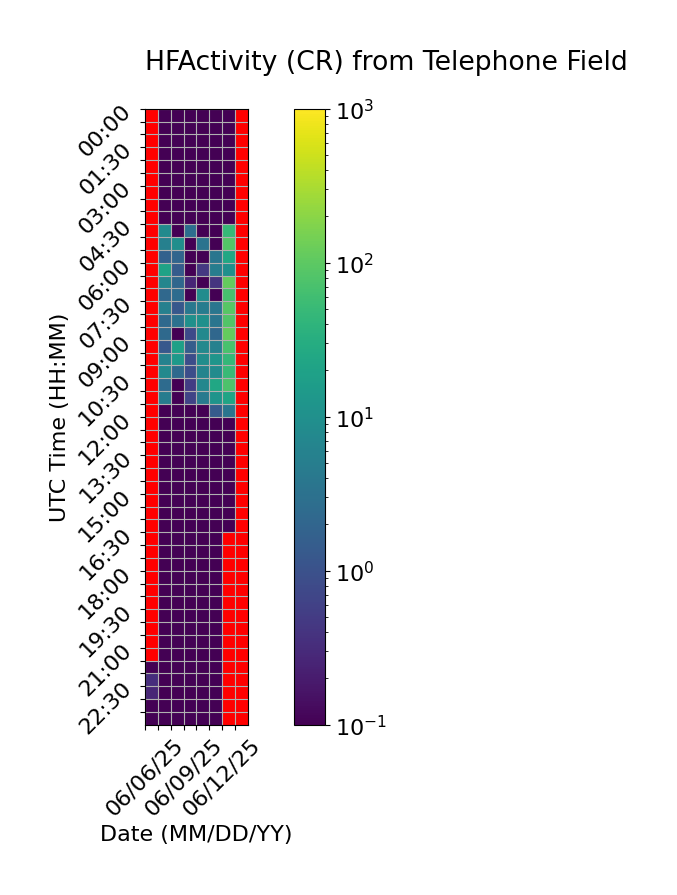

The file beside this chart, header and first rows:
Time (UTC), 06/06/25, 06/07/25, 06/08/25, 06/09/25, 06/10/25, 06/11/25, 06/12/25, 06/13/25
00:00, , 0.0, 0.0, 0.0, 0.0, 0.0, 0.0, 
00:30, , 0.0, 0.0, 0.0, 0.0, 0.0, 0.0, 
01:00, , 0.0, 0.0, 0.0, 0.0, 0.0, 0.0, 
01:30, , 0.0, 0.0, 0.0, 0.0, 0.0, 0.0, 
02:00, , 0.0, 0.0, 0.0, 0.0, 0.0, 0.0, 
02:30, , 0.0, 0.0, 0.0, 0.0, 0.0, 0.0, 
03:00, , 0.0, 0.0, 0.0, 0.0, 0.0, 0.0, 
03:30, , 0.0, 0.0, 0.0, 0.0, 0.0, 0.0, 
04:00, , 0.0, 0.0, 0.0, 0.0, 0.0, 0.0, 
04:30, , 8.333, 0.0, 2.8, 0.0, 0.0, 47.0, 
05:00, , 5.533, 9.333, 0.0, 3.333, 0.0, 84.87, 
05:30, , 1.733, 2.0, 0.0, 0.0, 3.733, 24.73, 
06:00, , 20.27, 1.467, 0.0, 0.4667, 5.0, 10.13, 
06:30, , 6.933, 2.133, 0.2667, 0.0, 0.4, 113.5, 
07:00, , 2.267, 2.6, 0.0, 8.667, 0.06667, 67.47, 
07:30, , 5.467, 1.267, 4.0, 4.8, 3.667, 91.53, 
08:00, , 2.333, 3.133, 10.2, 10.07, 3.533, 80.8, 
08:30, , 2.333, 0.0, 0.8, 8.0, 2.133, 114.3, 
09:00, , 1.267, 18.47, 1.533, 7.667, 5.667, 71.13, 
09:30, , 5.867, 13.87, 0.8667, 9.267, 12.27, 45.73, 
10:00, , 7.667, 2.333, 0.8667, 6.333, 8.533, 51.0, 
10:30, , 2.533, 0.0, 0.5333, 7.2, 23.8, 77.2, 
11:00, , 4.8, 0.0, 0.6667, 4.267, 11.8, 22.0, 
11:30, , 0.0, 0.0, 0.0, 0.0, 1.4, 3.6, 
12:00, , 0.0, 0.0, 0.0, 0.0, 0.06667, 0.0, 
12:30, , 0.0, 0.0, 0.06667, 0.0, 0.0, 0.0, 
13:00, , 0.0, 0.0, 0.0, 0.0, 0.0, 0.0, 
13:30, , 0.0, 0.0, 0.0, 0.0, 0.0, 0.0, 
14:00, , 0.0, 0.0, 0.0, 0.0, 0.0, 0.0, 
14:30, , 0.0, 0.0, 0.0, 0.0, 0.0, 0.0, 
15:00, , 0.0, 0.0, 0.0, 0.0, 0.0, 0.0, 
15:30, , 0.0, 0.0, 0.0, 0.0, 0.0, 0.0, 
16:00, , 0.0, 0.0, 0.0, 0.0, 0.0, 0.0, 
16:30, , 0.0, 0.0, 0.0, 0.0, 0.0, , 
17:00, , 0.0, 0.0, 0.0, 0.0, 0.0, , 
17:30, , 0.0, 0.0, 0.0, 0.0, 0.0, , 
18:00, , 0.0, 0.0, 0.0, 0.0, 0.0, , 
18:30, , 0.0, 0.0, 0.0, 0.0, 0.0, , 
19:00, , 0.0, 0.0, 0.0, 0.0, 0.06667, , 
19:30, , 0.0, 0.0, 0.0, 0.0, 0.0, , 
20:00, , 0.0, 0.0, 0.0, 0.0, 0.0, , 
20:30, , 0.0, 0.0, 0.0, 0.0, 0.0, , 
21:00, , 0.0, 0.0, 0.0, 0.0, 0.0, , 
21:30, 0.06667, 0.0, 0.0, 0.0, 0.0, 0.0, , 
22:00, 0.3333, 0.0, 0.0, 0.06667, 0.0, 0.0, , 
22:30, 0.2667, 0.0, 0.0, 0.0, 0.0, 0.0, , 
23:00, 0.0, 0.0, 0.0, 0.0, 0.0, 0.0, , 
23:30, 0.0, 0.0, 0.0, 0.0, 0.0, 0.0, , 
